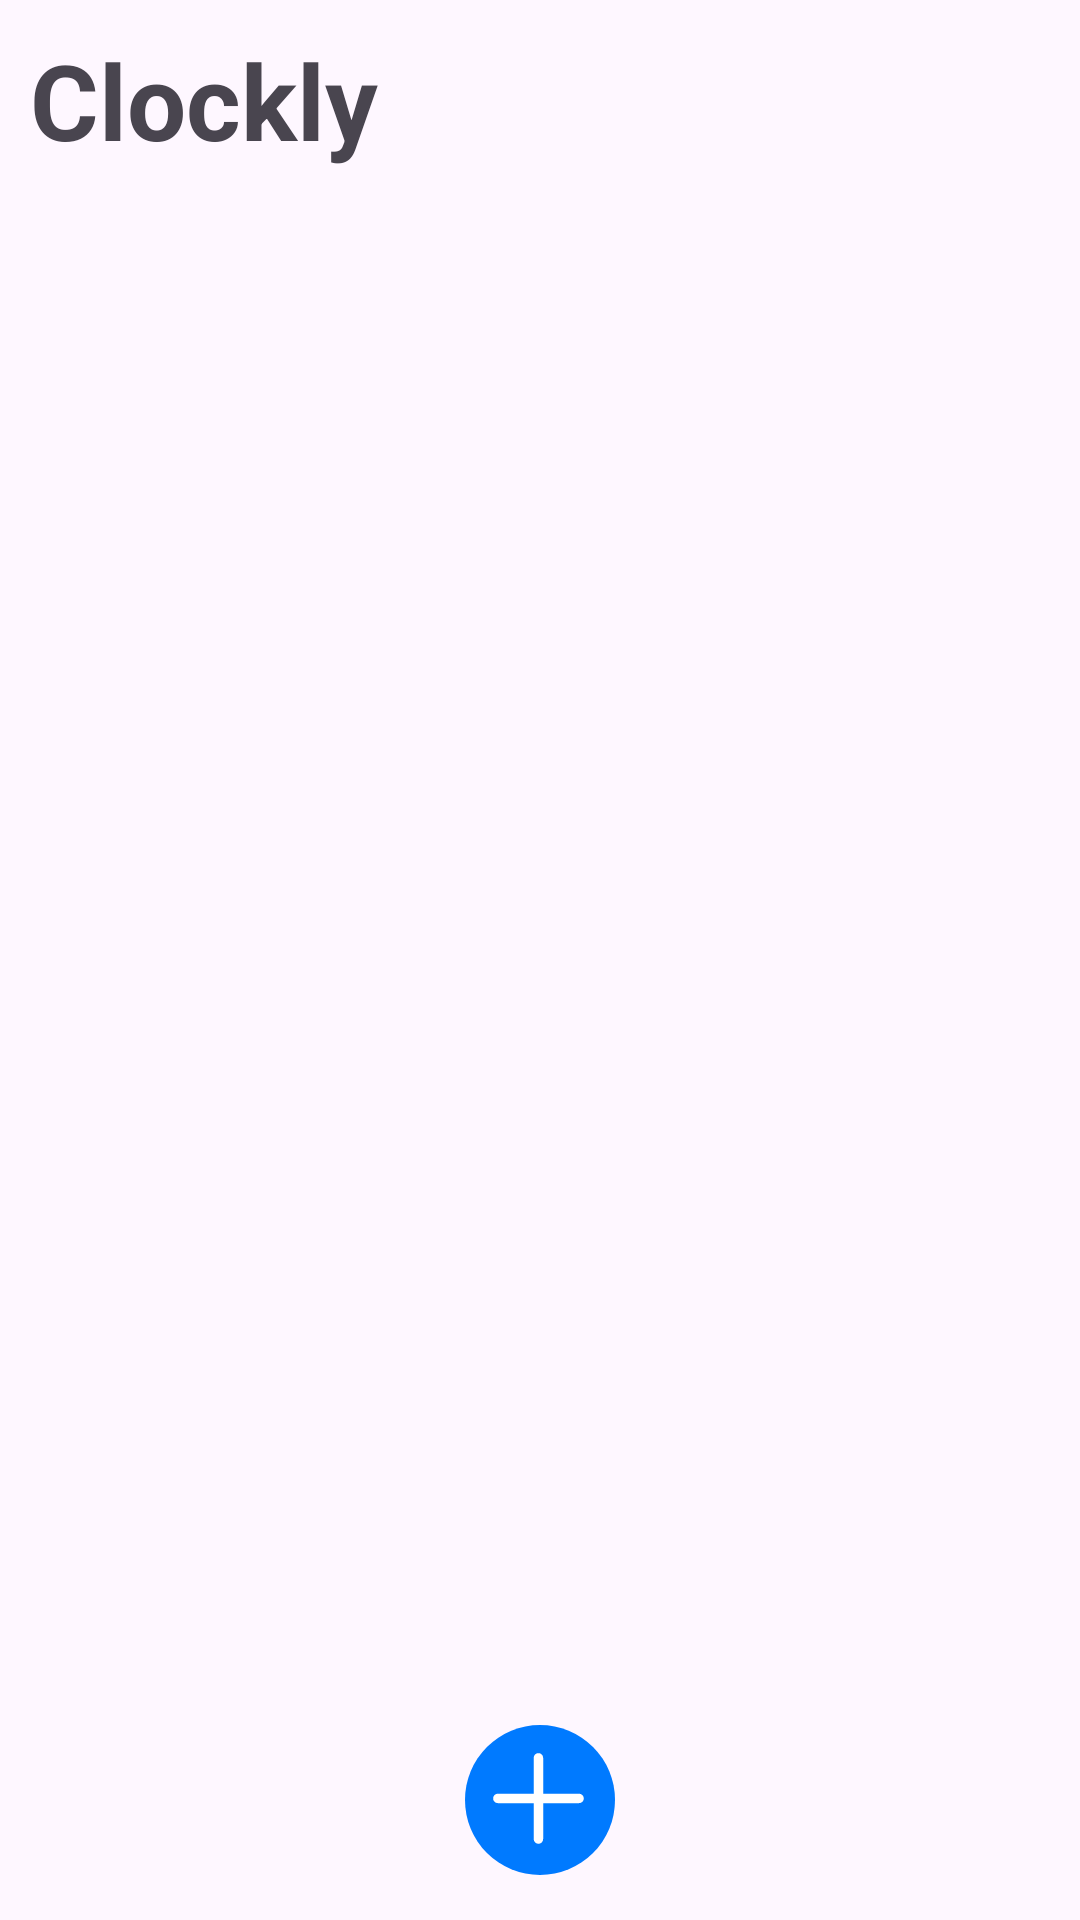

Layout XML and referenced resources for this Android screen:
<!-- AndroidManifest.xml: application theme Theme.Clockly -->
<!-- res/layout/fragment_alarms.xml -->
<?xml version="1.0" encoding="utf-8"?>
<androidx.constraintlayout.widget.ConstraintLayout xmlns:android="http://schemas.android.com/apk/res/android"
    xmlns:app="http://schemas.android.com/apk/res-auto"
    xmlns:tools="http://schemas.android.com/tools"
    android:layout_width="match_parent"
    android:layout_height="match_parent">

    <TextView
        android:id="@+id/textViewAppName"
        style="@style/appName"
        android:layout_width="0dp"
        android:layout_height="wrap_content"
        android:layout_marginStart="10dp"
        android:layout_marginTop="10dp"
        android:layout_marginEnd="10dp"
        app:layout_constraintBottom_toTopOf="@id/textViewNearestAlarmTime"
        app:layout_constraintEnd_toEndOf="parent"
        app:layout_constraintStart_toStartOf="parent"
        app:layout_constraintTop_toTopOf="parent" />

    <TextView
        android:id="@+id/textViewNearestAlarmTime"
        android:layout_width="match_parent"
        android:layout_height="wrap_content"
        android:layout_marginStart="10dp"
        android:layout_marginEnd="10dp"
        android:layout_marginBottom="10dp"
        android:text="@string/time_to_alarm"
        android:textSize="16sp"
        android:visibility="gone"
        app:layout_constraintBottom_toTopOf="@id/recyclerViewAlarms"
        app:layout_constraintEnd_toEndOf="parent"
        app:layout_constraintStart_toStartOf="parent"
        app:layout_constraintTop_toBottomOf="@id/textViewAppName"
        tools:visibility="visible" />

    <androidx.recyclerview.widget.RecyclerView
        android:id="@+id/recyclerViewAlarms"
        android:layout_width="0dp"
        android:layout_height="0dp"
        android:orientation="vertical"
        app:layoutManager="androidx.recyclerview.widget.LinearLayoutManager"
        app:layout_constraintBottom_toBottomOf="parent"
        app:layout_constraintEnd_toEndOf="parent"
        app:layout_constraintStart_toStartOf="parent"
        app:layout_constraintTop_toBottomOf="@id/textViewNearestAlarmTime"
        tools:itemCount="2"
        tools:listitem="@layout/item_alarm" />

    <ImageButton
        android:id="@+id/imageViewAddAlarm"
        android:layout_width="wrap_content"
        android:layout_height="wrap_content"
        android:layout_marginBottom="15dp"
        android:background="@drawable/shape_add_button"
        android:contentDescription="@string/add_alarm_button_content_description"
        app:layout_constraintBottom_toBottomOf="parent"
        app:layout_constraintEnd_toEndOf="parent"
        app:layout_constraintStart_toStartOf="parent"
        app:srcCompat="@drawable/logo_add_button" />

    <TextView
        android:id="@+id/textViewEmptyAlarms"
        android:layout_width="match_parent"
        android:layout_height="wrap_content"
        android:text="@string/empty_alarms"
        android:textAlignment="center"
        android:textSize="18sp"
        android:visibility="gone"
        app:layout_constraintBottom_toBottomOf="parent"
        app:layout_constraintEnd_toEndOf="parent"
        app:layout_constraintStart_toStartOf="parent"
        app:layout_constraintTop_toTopOf="parent"
        tools:visibility="visible" />
</androidx.constraintlayout.widget.ConstraintLayout>
<!-- res/layout/item_alarm.xml (included above) -->
<?xml version="1.0" encoding="utf-8"?>
<androidx.cardview.widget.CardView xmlns:android="http://schemas.android.com/apk/res/android"
    xmlns:app="http://schemas.android.com/apk/res-auto"
    xmlns:tools="http://schemas.android.com/tools"
    android:layout_width="match_parent"
    android:layout_height="wrap_content"
    android:layout_marginStart="5dp"
    android:layout_marginTop="5dp"
    android:layout_marginEnd="5dp"
    app:cardCornerRadius="10dp"
    app:cardUseCompatPadding="true">

    <androidx.constraintlayout.widget.ConstraintLayout
        android:layout_width="match_parent"
        android:layout_height="wrap_content"
        android:padding="10dp">

        <TextView
            android:id="@+id/textViewAlarmTime"
            android:layout_width="0dp"
            android:layout_height="wrap_content"
            android:textSize="35sp"
            android:textStyle="bold"
            app:layout_constraintBottom_toTopOf="@id/textViewRepetitionDays"
            app:layout_constraintEnd_toStartOf="@id/switchAlarm"
            app:layout_constraintStart_toStartOf="parent"
            app:layout_constraintTop_toTopOf="parent"
            tools:text="07:00" />

        <TextView
            android:id="@+id/textViewRepetitionDays"
            android:layout_width="0dp"
            android:layout_height="wrap_content"
            android:textSize="16sp"
            app:layout_constraintBottom_toBottomOf="parent"
            app:layout_constraintEnd_toEndOf="parent"
            app:layout_constraintStart_toStartOf="@id/textViewAlarmTime"
            app:layout_constraintTop_toBottomOf="@id/textViewAlarmTime"
            tools:text="Каждый день" />

        <androidx.appcompat.widget.SwitchCompat
            android:id="@+id/switchAlarm"
            android:layout_width="wrap_content"
            android:layout_height="wrap_content"
            android:padding="10dp"
            android:theme="@style/alarmItemSwitch"
            app:layout_constraintBottom_toBottomOf="parent"
            app:layout_constraintEnd_toEndOf="parent"
            app:layout_constraintStart_toEndOf="@id/textViewAlarmTime"
            app:layout_constraintTop_toTopOf="parent" />
    </androidx.constraintlayout.widget.ConstraintLayout>
</androidx.cardview.widget.CardView>
<!-- resources referenced by this layout -->
<resources>
  <!-- drawable logo_add_button (drawable) -->
  <vector xmlns:android="http://schemas.android.com/apk/res/android"
      android:width="50dp"
      android:height="50dp"
      android:viewportWidth="60"
      android:viewportHeight="60">
    <path
        android:pathData="M30,0L30,0A30,30 0,0 1,60 30L60,30A30,30 0,0 1,30 60L30,60A30,30 0,0 1,0 30L0,30A30,30 0,0 1,30 0z"
        android:fillColor="#007AFF"/>
    <path
        android:pathData="M29.375,11.25C29.872,11.25 30.349,11.448 30.701,11.799C31.052,12.151 31.25,12.628 31.25,13.125V27.5H45.625C46.122,27.5 46.599,27.698 46.951,28.049C47.303,28.401 47.5,28.878 47.5,29.375C47.5,29.872 47.303,30.349 46.951,30.701C46.599,31.052 46.122,31.25 45.625,31.25H31.25V45.625C31.25,46.122 31.052,46.599 30.701,46.951C30.349,47.303 29.872,47.5 29.375,47.5C28.878,47.5 28.401,47.303 28.049,46.951C27.698,46.599 27.5,46.122 27.5,45.625V31.25H13.125C12.628,31.25 12.151,31.052 11.799,30.701C11.448,30.349 11.25,29.872 11.25,29.375C11.25,28.878 11.448,28.401 11.799,28.049C12.151,27.698 12.628,27.5 13.125,27.5H27.5V13.125C27.5,12.628 27.698,12.151 28.049,11.799C28.401,11.448 28.878,11.25 29.375,11.25Z"
        android:fillColor="#ffffff"/>
  </vector>
  <string name="add_alarm_button_content_description">Добавить будильник</string>
  <string name="empty_alarms">Нет установленных будильников</string>
  <string name="time_to_alarm">Будильник через %s</string>
  <style name="appName">
          <item name="android:text">@string/app_name</item>
          <item name="android:textSize">35sp</item>
          <item name="android:textStyle">bold</item>
      </style>
  <style name="Theme.Clockly" parent="Base.Theme.Clockly" />
  <string name="app_name">Clockly</string>
  <style name="Base.Theme.Clockly" parent="Theme.Material3.DayNight.NoActionBar">
          
          
      </style>
</resources>
